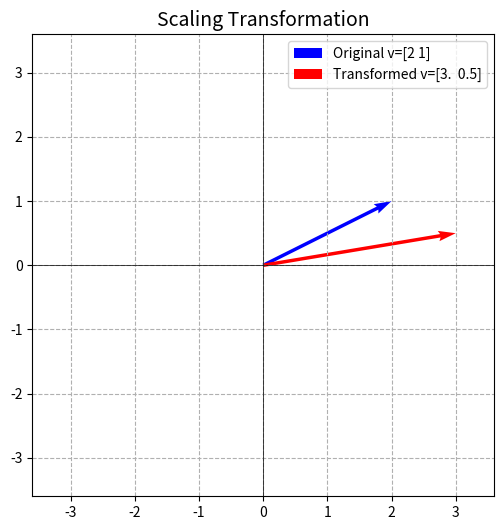

Here is the Python script that generated this plot:
import numpy as np
import matplotlib.pyplot as plt


def plot_vectors(vectors, colors, labels, title):
    """一个好用的函数，用于绘制向量"""
    plt.figure(figsize=(6, 6))  # 设置画布的大小为 6x6 英寸
    # 在 y=0 的位置画一条horizontal line（水平线），这就是 x 轴
    plt.axhline(0, color='black', linewidth=0.5)
    # 在 x=0 的位置画一条vertical line（垂直线），这就是 y 轴。
    plt.axvline(0, color='black', linewidth=0.5)
    # 在背景中添加网格线 (True)，并设置为虚线 (--)
    plt.grid(True, linestyle='--')

    for i, vec in enumerate(vectors):
        # 绘制从原点出发的箭头
        # 0, 0: 这是箭头的起始点 x, y 坐标。我们让所有向量都从原点 (0,0) 开始
        # vec[0], vec[1]: 这是箭头的分量，即从起始点开始，在 x 方向上走多远 (vec[0])，在 y 方向上走多远 (vec[1])。这决定了箭头的指向和长度。
        # label=labels[i]: 给当前这个箭头赋予一个标签。同样用索引 i 从 labels 列表中找到对应的名字。这个标签是给后面的 plt.legend() 使用的
        plt.quiver(0, 0, vec[0], vec[1], angles='xy', scale_units='xy', scale=1, color=colors[i], label=labels[i])

    # 步骤 4: 自动调整坐标轴范围
    # np.abs(vectors): 计算所有向量坐标的绝对值。
    # np.max(...): 找到所有绝对值中的最大值。
    #  1.2: 将这个最大值乘以 1.2，是为了在图形的边缘留出 20% 的空白，这样最长的箭头也不会顶到边框，看起来更美观。
    max_val = np.max(np.abs(vectors)) * 1.2
    # plt.xlim(...) 和 plt.ylim(...): 设置 x 轴和 y 轴的显示范围，确保所有我们画的向量都能被完整地看到。
    plt.xlim(-max_val, max_val)
    plt.ylim(-max_val, max_val)
    # gca 意为 "Get Current Axes"（获取当前坐标轴）。.set_aspect('equal') 强制要求 x 轴和 y 轴的单位刻度长度相等。这保证了图形不会被拉伸变形，旋转45度就是真正的45度，一个圆不会被压成椭圆。
    plt.gca().set_aspect('equal', adjustable='box')

    plt.title(title, fontsize=14)
    # 自动生成图例。它会找到所有带 label 的元素（就是我们画的那些箭头），然后在一个小框里显示出哪个颜色对应哪个标签。
    plt.legend()
    plt.show()


# --- 1. 缩放 (Scaling) ---
v = np.array([2, 1])
scaling_matrix = np.array([
    [1.5, 0],
    [0, 0.5]
])

transformed_v = scaling_matrix @ v

print("--- 1. 缩放 (Scaling) ---")
print(f"原始向量 v: {v}")
print(f"缩放矩阵 S:\n{scaling_matrix}")
print(f"变换后向量 S @ v: {transformed_v}")

plot_vectors(
    [v, transformed_v],
    ['blue', 'red'],
    [f'Original v={v}', f'Transformed v={transformed_v}'],
    "Scaling Transformation"
)